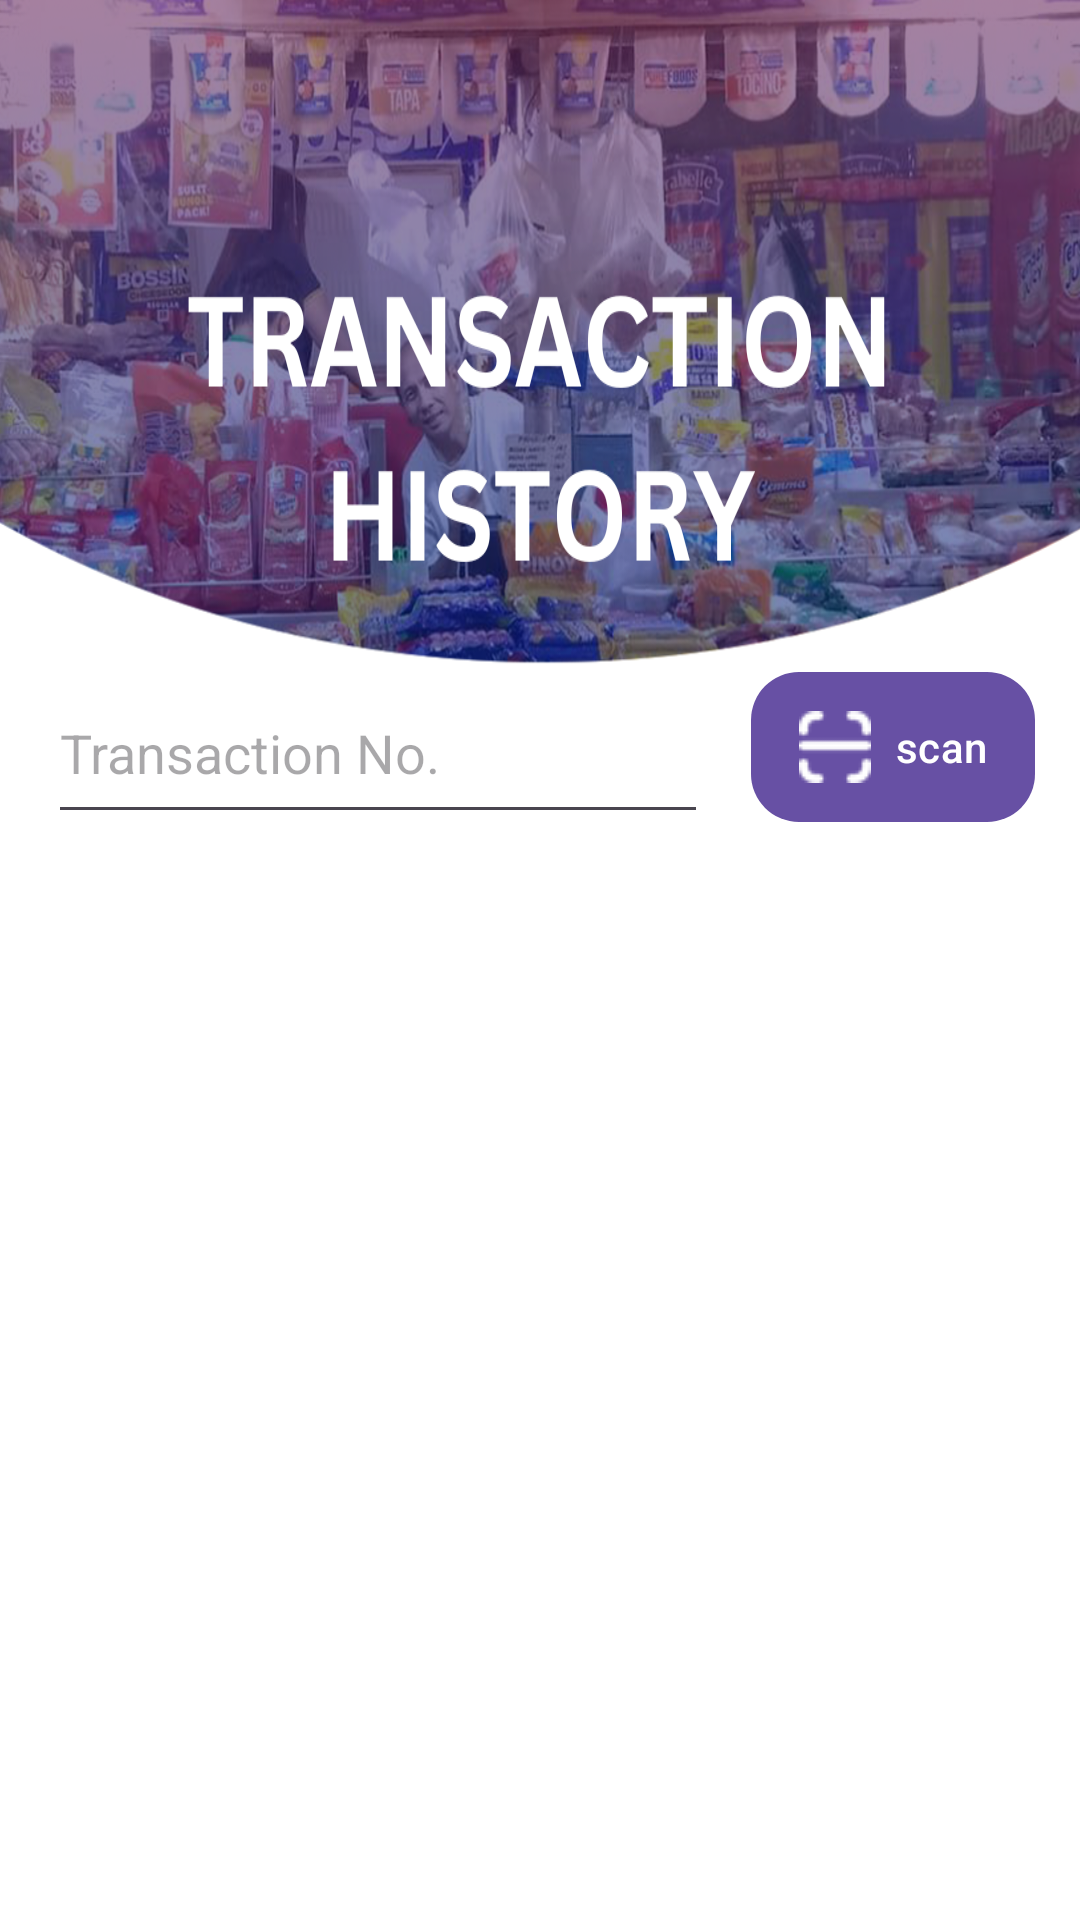

Reconstruct the res/layout file that produces this screen, plus the resources it refers to.
<!-- AndroidManifest.xml: application theme Theme.EMJIPOSINV -->
<!-- res/layout/fragment_sales_history.xml -->
<?xml version="1.0" encoding="utf-8"?>
<androidx.core.widget.NestedScrollView xmlns:android="http://schemas.android.com/apk/res/android"
    xmlns:app="http://schemas.android.com/apk/res-auto"
    xmlns:tools="http://schemas.android.com/tools"
    android:layout_width="match_parent"
    android:layout_height="match_parent"
    android:fillViewport="true"> 

    <LinearLayout
        android:layout_width="match_parent"
        android:layout_height="wrap_content"
        android:orientation="vertical">

        

        
        <RelativeLayout
            android:layout_width="match_parent"
            android:layout_height="1024dp"
            android:background="@drawable/transactionhistory"
            tools:context=".NewPurchaseFragment">

            <LinearLayout
                android:id="@+id/tableContainer"
                android:layout_width="match_parent"
                android:layout_height="wrap_content"
                android:layout_below="@+id/txtproductname3"
                android:layout_marginTop="13dp"
                android:orientation="vertical"
                android:padding="10dp">

                <ScrollView
                    android:layout_width="match_parent"
                    android:layout_height="550dp"
                    android:fillViewport="true"
                    android:importantForAccessibility="no"
                    android:nestedScrollingEnabled="true"> 


                    <HorizontalScrollView
                        android:layout_width="match_parent"
                        android:layout_height="wrap_content"
                        android:importantForAccessibility="no"
                        android:scrollbars="horizontal">

                        <TableLayout
                            android:id="@+id/tableLayout"
                            android:layout_width="wrap_content"
                            android:layout_height="wrap_content"
                            android:background="@color/table_background"
                            android:padding="5dp"
                            android:showDividers="middle"
                            android:stretchColumns="*" />
                    </HorizontalScrollView>
                </ScrollView>

            </LinearLayout>

            <EditText
                android:id="@+id/txtproductname3"
                android:layout_width="220dp"
                android:layout_height="57dp"
                android:layout_alignParentStart="true"
                android:layout_alignParentTop="true"
                android:layout_marginStart="16dp"
                android:layout_marginTop="221dp"
                android:ems="10"
                android:hint="Transaction No."
                android:inputType="text" />

            <Button
                android:id="@+id/btnscan5"
                android:layout_width="wrap_content"
                android:layout_height="wrap_content"
                android:layout_alignTop="@+id/txtproductname3"
                android:layout_alignBottom="@+id/txtproductname3"
                android:layout_alignParentEnd="true"
                android:layout_marginTop="3dp"
                android:layout_marginEnd="15dp"
                android:layout_marginBottom="4dp"
                android:background="@drawable/square_button_blue"
                android:backgroundTint="@color/blue"
                android:drawableLeft="@drawable/iconscan"
                android:drawablePadding="8dp"
                android:paddingLeft="16dp"
                android:paddingRight="16dp"
                android:text="scan"
                android:textAlignment="center"
                android:textColor="@color/white" />
        </RelativeLayout>
    </LinearLayout>
</androidx.core.widget.NestedScrollView>
<!-- resources referenced by this layout -->
<resources>
  <color name="blue">#052685</color>
  <color name="table_background">#FFFFFF</color>
  <color name="white">#FFFFFFFF</color>
  <!-- drawable iconscan: png bitmap (drawable, 11625 bytes) -->
  <!-- drawable square_button_blue (drawable) -->
  <?xml version="1.0" encoding="utf-8"?>
  <shape xmlns:android="http://schemas.android.com/apk/res/android"
      android:shape="rectangle">
  
      <solid android:color="@color/blue" />
  
      
      <corners android:radius="16dp" />
  
  
      
      
  
  </shape>
  <!-- drawable transactionhistory: png bitmap (drawable, 734572 bytes) -->
  <style name="Theme.EMJIPOSINV" parent="Base.Theme.EMJIPOSINV" />
  <style name="Base.Theme.EMJIPOSINV" parent="Theme.Material3.DayNight">
          
          
          <item name="android:textColor">@color/textColorBtn</item>
      </style>
  <color name="textColorBtn">#FFFFFF</color>
</resources>
